The GitHub repository AlexPetrusca/ShutterMate_ML contains a labelled image folder "piece_types_contrast" with 6 categories: bishop, king, knight, pawn, queen, rook. Examples follow, each with its label.

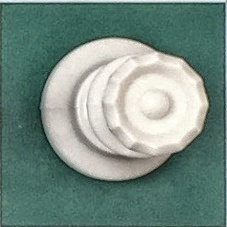
Label: queen

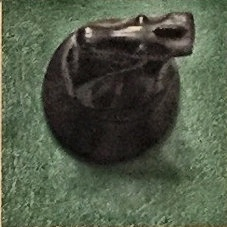
Label: knight

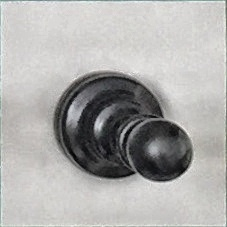
Label: pawn

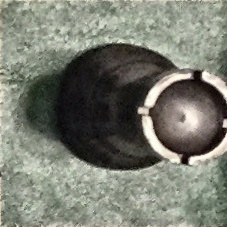
Label: rook

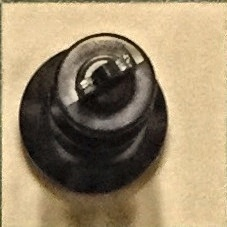
Label: king

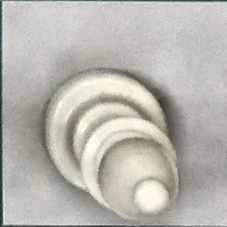
Label: bishop
